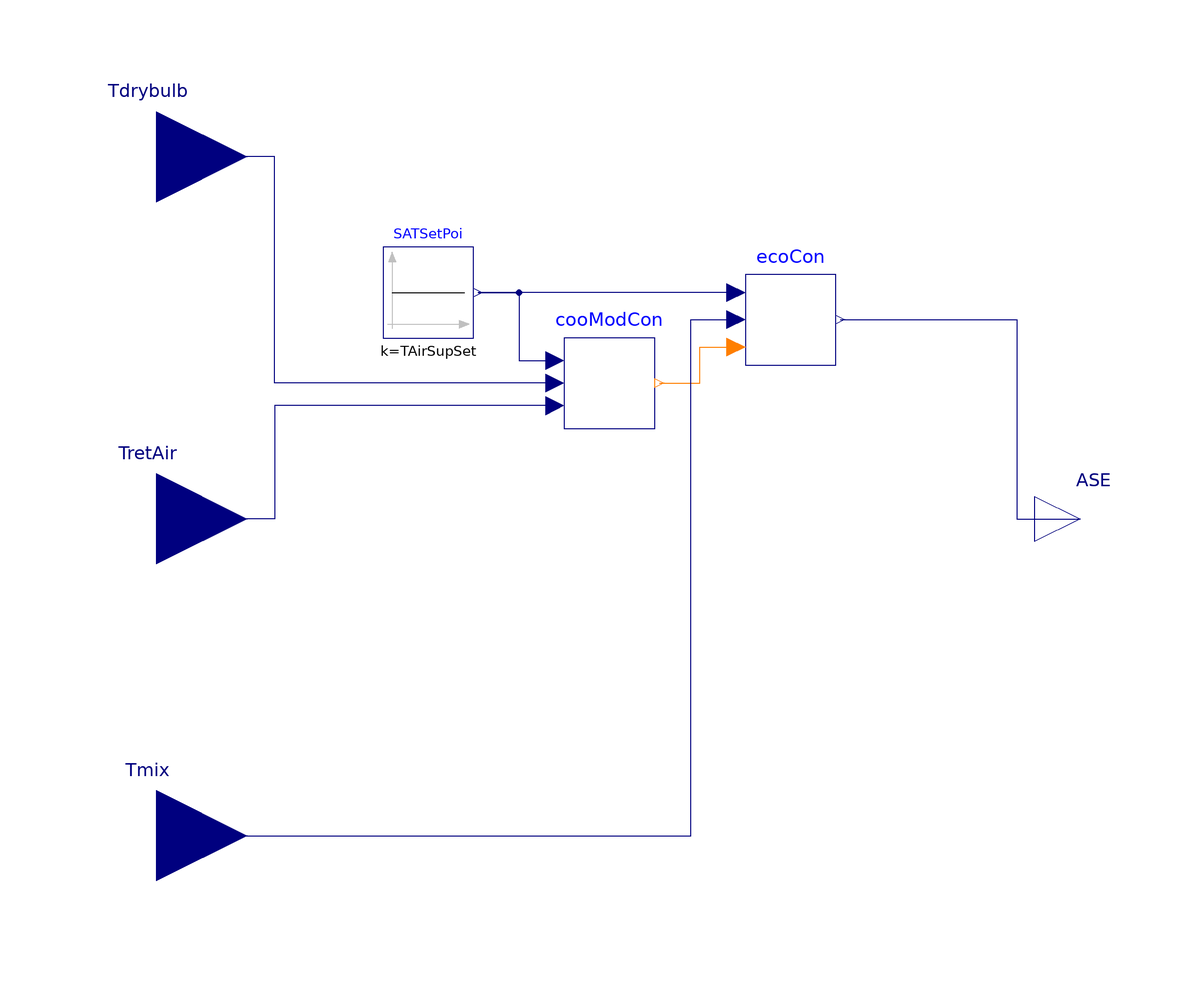

The Modelica model whose source follows is shown above as a component diagram (icons at their Placement, wires along their Line points).

model ASE
  parameter Real TAirSupSet = 273.15 + 18;
  Modelica.Blocks.Sources.Constant SATSetPoi(k=TAirSupSet)
    "Supply air temperature set point"
    annotation (Placement(transformation(extent={{-50,40},{-30,60}})));
  Buildings.Applications.DataCenters.DXCooled.Controls.CoolingMode cooModCon(dT=1,
      tWai=120)
    "Cooling mode controller"
    annotation (Placement(transformation(extent={{-10,20},{10,40}})));
  Buildings.Applications.DataCenters.DXCooled.Controls.AirsideEconomizer ecoCon(
    minOAFra=0.05,
    Ti=240,
    gai=0.5)
    "Economzier controller"
    annotation (Placement(transformation(extent={{30,34},{50,54}})));
  Modelica.Blocks.Interfaces.RealInput Tdrybulb annotation (Placement(
        transformation(extent={{-120,60},{-80,100}}),iconTransformation(extent={{-120,60},
            {-80,100}})));
  Modelica.Blocks.Interfaces.RealInput TretAir annotation (Placement(
        transformation(extent={{-120,-20},{-80,20}}),  iconTransformation(
          extent={{-120,-20},{-80,20}})));
  Modelica.Blocks.Interfaces.RealOutput ASE
    annotation (Placement(transformation(extent={{94,-10},{114,10}})));
  Modelica.Blocks.Interfaces.RealInput Tmix annotation (Placement(
        transformation(extent={{-120,-90},{-80,-50}}), iconTransformation(
          extent={{-120,-100},{-80,-60}})));
equation
  connect(SATSetPoi.y, cooModCon.TSupSet) annotation (Line(points={{-29,50},{-20,
          50},{-20,35},{-12,35}}, color={0,0,127}));
  connect(cooModCon.y, ecoCon.cooMod) annotation (Line(points={{11,30},{20,30},{
          20,38},{28,38}}, color={255,127,0}));
  connect(ecoCon.TMixAirSet, SATSetPoi.y)
    annotation (Line(points={{28,50},{-29,50}}, color={0,0,127}));
  connect(cooModCon.TOutDryBul, Tdrybulb) annotation (Line(points={{-12,30},{
          -74,30},{-74,80},{-100,80}},
                                   color={0,0,127}));
  connect(cooModCon.TRet, TretAir) annotation (Line(points={{-12,25},{-74,25},{
          -74,0},{-100,0}}, color={0,0,127}));
  connect(ecoCon.y, ASE) annotation (Line(points={{51,44},{90,44},{90,0},{104,0}},
        color={0,0,127}));
  connect(Tmix, ecoCon.TMixAirMea) annotation (Line(points={{-100,-70},{18,-70},
          {18,44},{28,44}}, color={0,0,127}));
  annotation (Icon(coordinateSystem(preserveAspectRatio=false)), Diagram(
        coordinateSystem(preserveAspectRatio=false)));
end ASE;